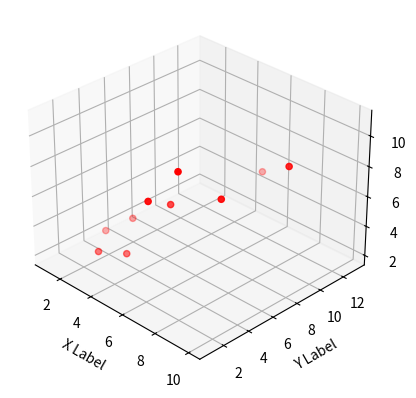

Write Python code to recreate this figure.
# https://forum.omz-software.com/topic/3630/how-to-make-my-3d-scatter-graph-rotating-to-view/3 

from mpl_toolkits.mplot3d import Axes3D
import matplotlib.pyplot as plt

fig = plt.figure()
ax = fig.add_subplot(111, projection='3d')

x =[1,2,3,4,5,6,7,8,9,10]
y =[5,6,2,3,13,4,1,2,4,8]
z =[2,3,3,3,5,7,9,11,9,10]

ax.scatter(x, y, z, c='r', marker='o')

ax.set_xlabel('X Label')
ax.set_ylabel('Y Label')
ax.set_zlabel('Z Label')

for i in range(0, 360, 45):
	ax.view_init(None, i)
	plt.show()

